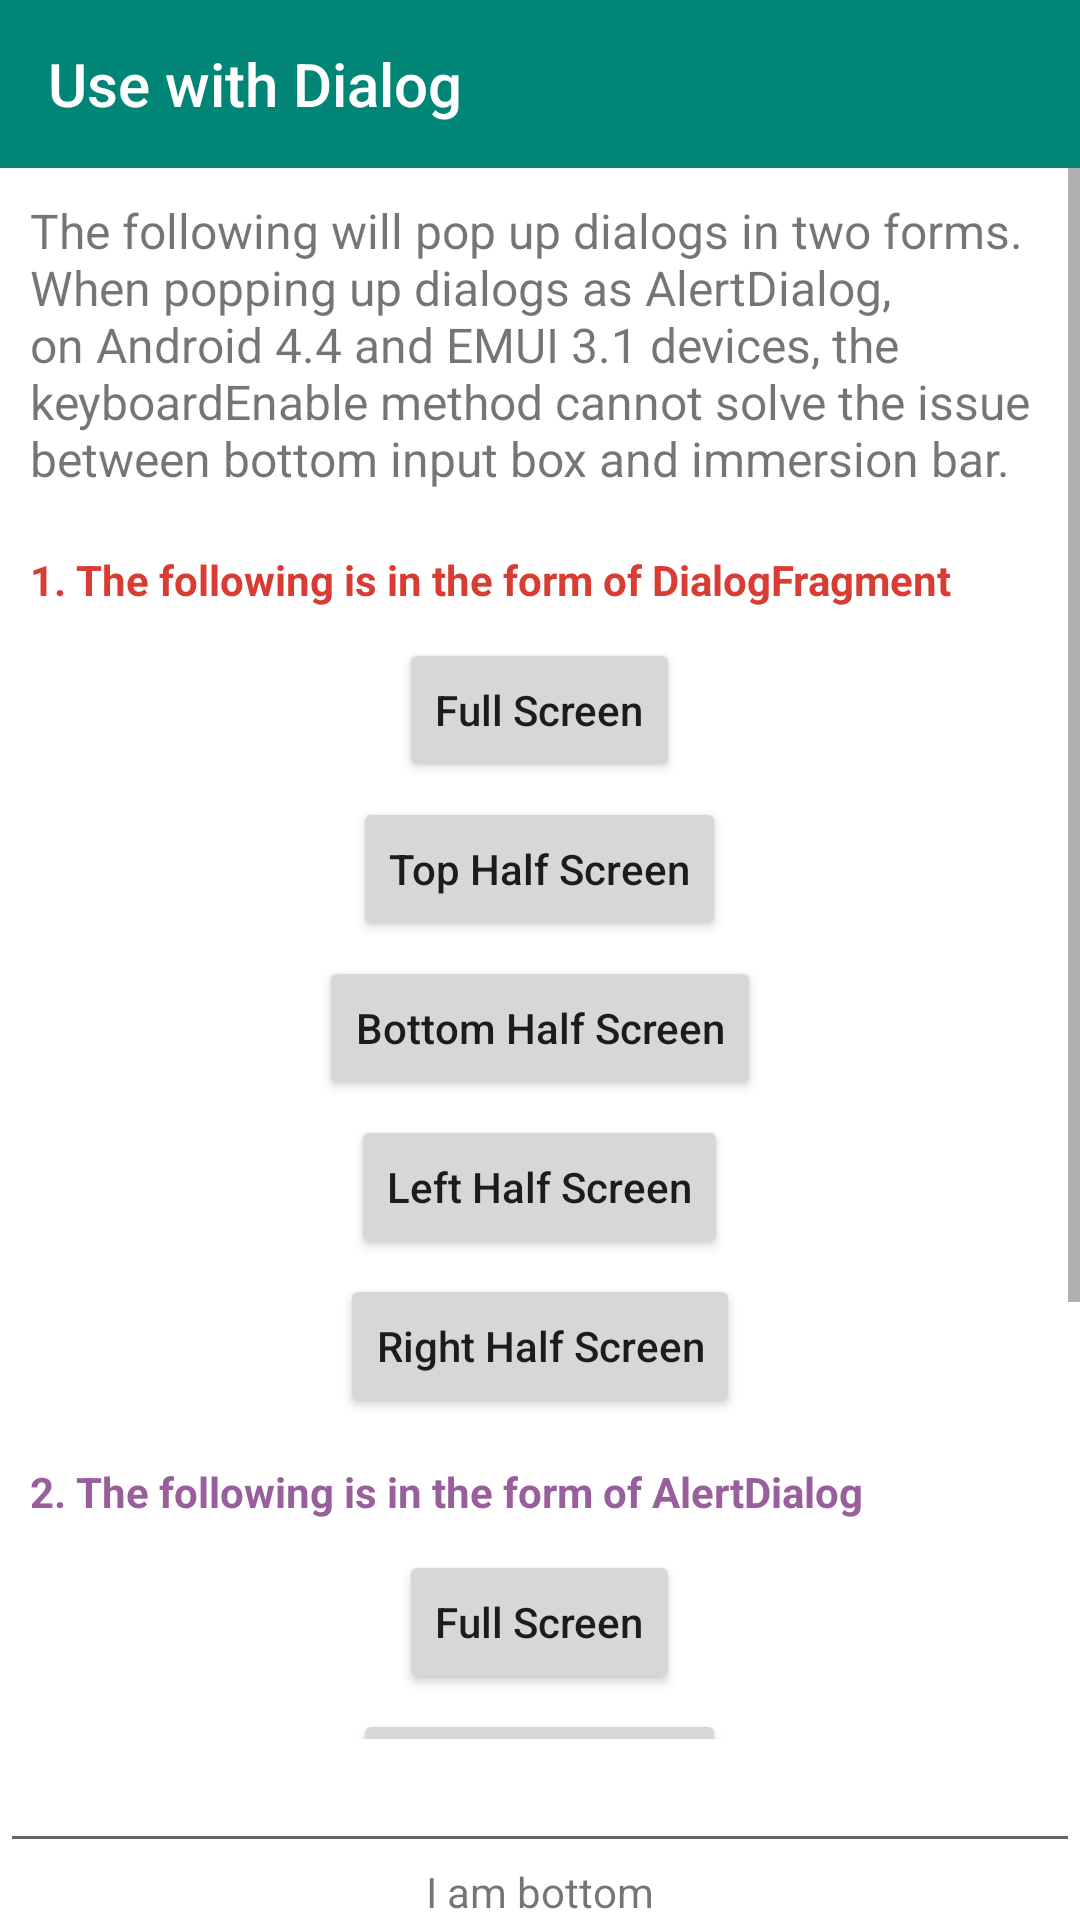

The Android layout XML behind this screen, and the referenced resources:
<!-- AndroidManifest.xml: application theme AppTheme -->
<!-- res/layout/activity_dialog.xml -->
<?xml version="1.0" encoding="utf-8"?>
<LinearLayout xmlns:android="http://schemas.android.com/apk/res/android"
    xmlns:app="http://schemas.android.com/apk/res-auto"
    android:layout_width="match_parent"
    android:layout_height="match_parent"
    android:orientation="vertical">

    <androidx.appcompat.widget.Toolbar
        android:id="@+id/toolbar"
        android:layout_width="match_parent"
        android:layout_height="?actionBarSize"
        android:background="@color/colorPrimary"
        app:title="@string/text_dialog"
        app:titleTextColor="@android:color/white" />

    <ScrollView
        android:layout_width="match_parent"
        android:layout_height="0dp"
        android:layout_weight="1">

        <LinearLayout
            android:layout_width="match_parent"
            android:layout_height="0dp"
            android:orientation="vertical">

            <TextView
                android:layout_width="wrap_content"
                android:layout_height="wrap_content"
                android:padding="10dp"
                android:text="@string/text_dialog_demo_desc"
                android:textColor="@color/Blue"
                android:textSize="16sp" />


            <TextView
                android:layout_width="wrap_content"
                android:layout_height="wrap_content"
                android:padding="10dp"
                android:text="@string/text_dialog_fragment_section"
                android:textColor="@color/btn9"
                android:textStyle="bold" />

            <LinearLayout
                android:layout_width="match_parent"
                android:layout_height="wrap_content"
                android:gravity="center"
                android:orientation="vertical">

                <Button
                    android:id="@+id/btn_full_fragment"
                    style="@style/btn"
                    android:text="@string/text_full_screen" />

                <Button
                    android:id="@+id/btn_top_fragment"
                    style="@style/btn"
                    android:text="@string/text_top_half_screen" />

                <Button
                    android:id="@+id/btn_bottom_fragment"
                    style="@style/btn"
                    android:text="@string/text_bottom_half_screen" />

                <Button
                    android:id="@+id/btn_left_fragment"
                    style="@style/btn"
                    android:text="@string/text_left_half_screen" />

                <Button
                    android:id="@+id/btn_right_fragment"
                    style="@style/btn"
                    android:text="@string/text_right_half_screen" />
            </LinearLayout>

            <TextView
                android:layout_width="wrap_content"
                android:layout_height="wrap_content"
                android:padding="10dp"
                android:text="@string/text_alert_dialog_section"
                android:textColor="@color/btn11"
                android:textStyle="bold" />

            <LinearLayout
                android:layout_width="match_parent"
                android:layout_height="wrap_content"
                android:gravity="center"
                android:orientation="vertical">

                <Button
                    android:id="@+id/btn_full"
                    style="@style/btn"
                    android:text="@string/text_full_screen" />

                <Button
                    android:id="@+id/btn_top"
                    style="@style/btn"
                    android:text="@string/text_top_half_screen" />

                <Button
                    android:id="@+id/btn_bottom"
                    style="@style/btn"
                    android:text="@string/text_bottom_half_screen" />

                <Button
                    android:id="@+id/btn_left"
                    style="@style/btn"
                    android:text="@string/text_left_half_screen" />

                <Button
                    android:id="@+id/btn_right"
                    style="@style/btn"
                    android:text="@string/text_right_half_screen" />
            </LinearLayout>

        </LinearLayout>
    </ScrollView>

    <EditText
        android:layout_width="match_parent"
        android:layout_height="wrap_content" />

    <TextView
        android:layout_width="wrap_content"
        android:layout_height="wrap_content"
        android:layout_gravity="center"
        android:text="@string/text_i_am_bottom" />
</LinearLayout>
<!-- resources referenced by this layout -->
<resources>
  <color name="btn11">#985F9C</color>
  <color name="btn9">#D93C33</color>
  <color name="colorPrimary">#008577</color>
  <string name="text_alert_dialog_section">2. The following is in the form of AlertDialog</string>
  <string name="text_bottom_half_screen">Bottom Half Screen</string>
  <string name="text_dialog">Use with Dialog</string>
  <string name="text_dialog_demo_desc">The following will pop up dialogs in two forms. When popping up dialogs as AlertDialog, on Android 4.4 and EMUI 3.1 devices, the keyboardEnable method cannot solve the issue between bottom input box and immersion bar.</string>
  <string name="text_dialog_fragment_section">1. The following is in the form of DialogFragment</string>
  <string name="text_full_screen">Full Screen</string>
  <string name="text_i_am_bottom">I am bottom</string>
  <string name="text_left_half_screen">Left Half Screen</string>
  <string name="text_right_half_screen">Right Half Screen</string>
  <string name="text_top_half_screen">Top Half Screen</string>
  <style name="btn">
          <item name="android:layout_width">wrap_content</item>
          <item name="android:layout_height">wrap_content</item>
          <item name="android:layout_marginBottom">5dp</item>
          <item name="android:textAllCaps">false</item>
      </style>
  <style name="AppTheme" parent="Theme.AppCompat.Light.NoActionBar">
          
          <item name="colorPrimary">@color/colorPrimary</item>
          <item name="colorPrimaryDark">@color/colorPrimaryDark</item>
          <item name="colorAccent">@color/colorAccent</item>
          <item name="android:windowContentOverlay">@null</item>
          <item name="android:windowBackground">@android:color/white</item>
      </style>
  <color name="colorPrimaryDark">#008577</color>
  <color name="colorAccent">#D81B60</color>
</resources>
